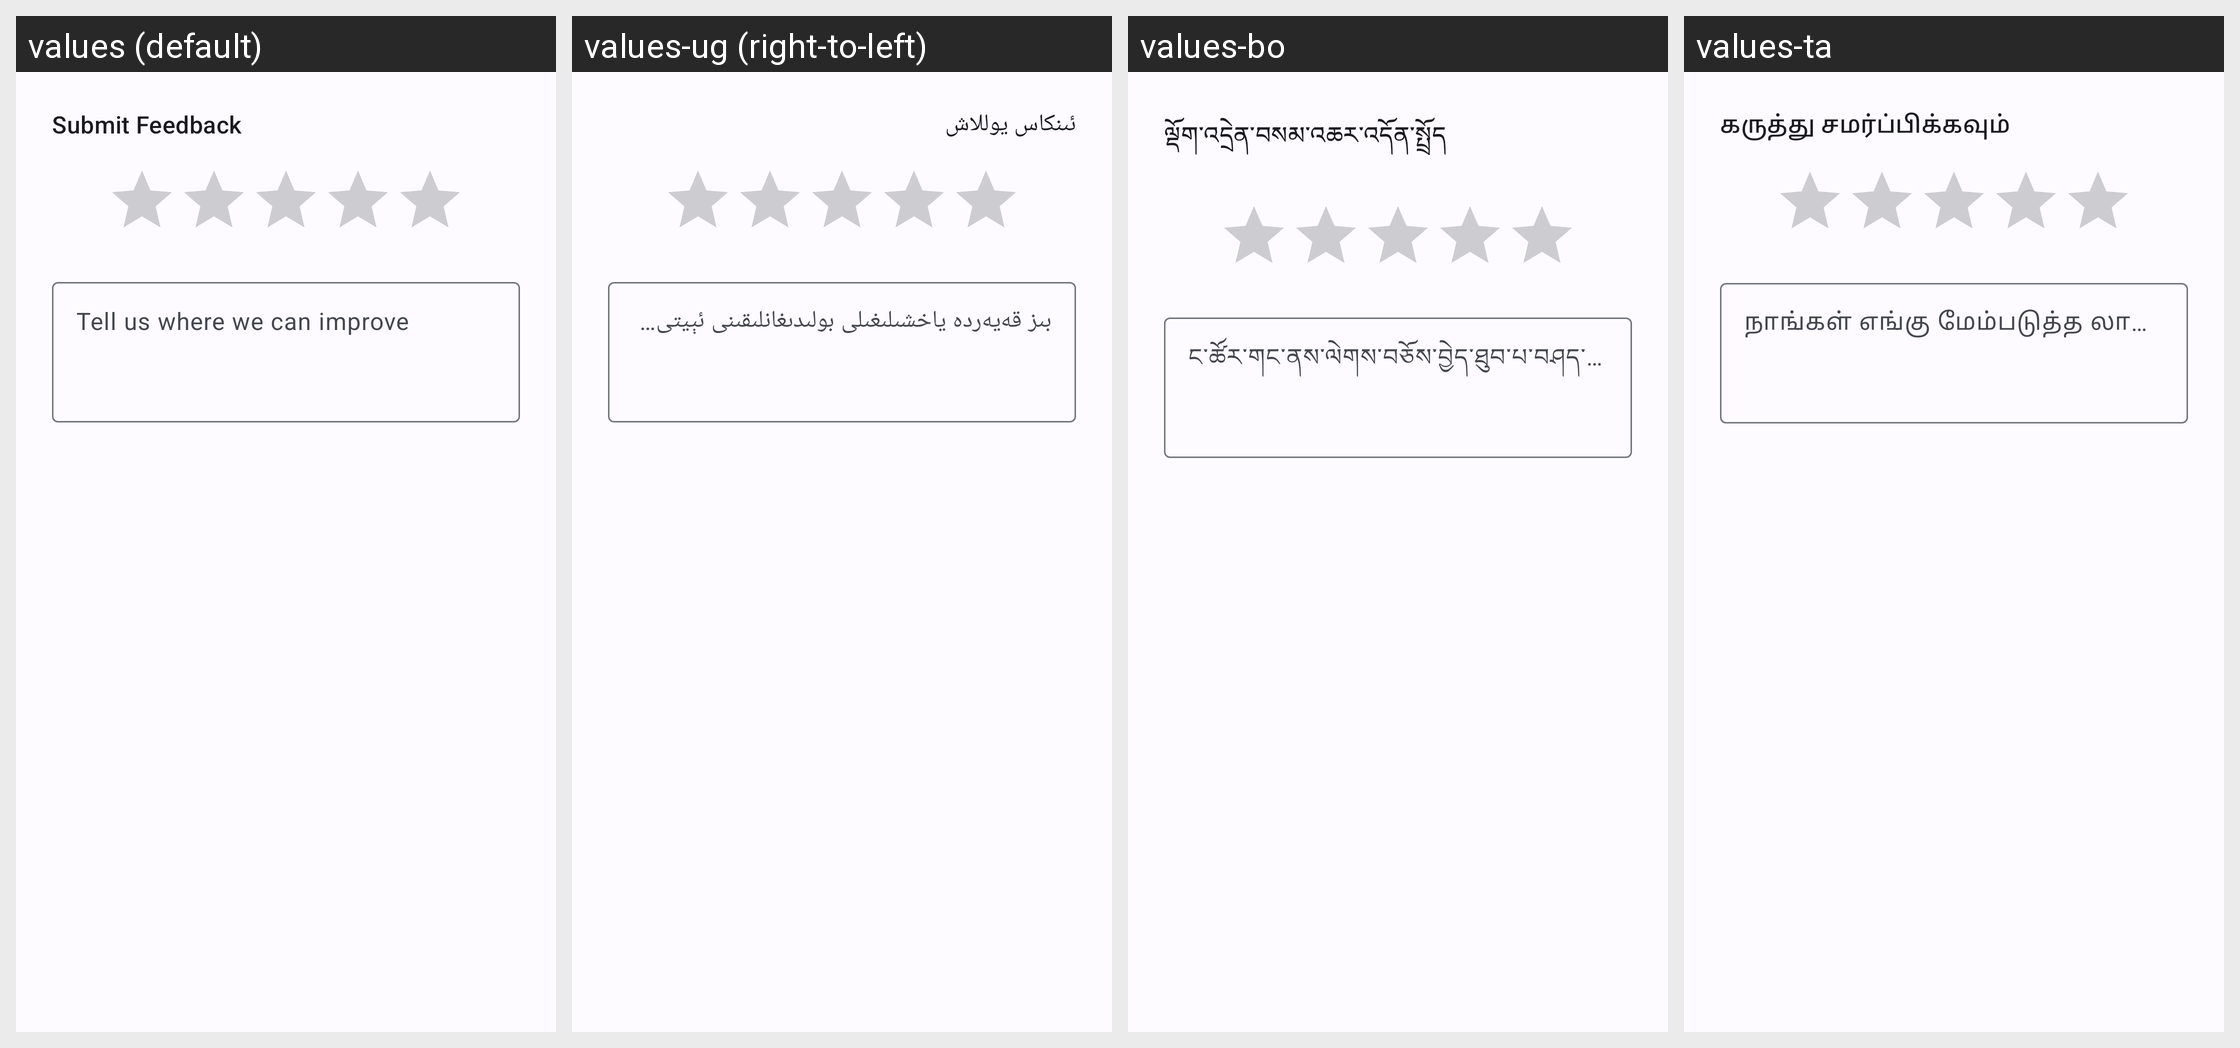

Here is an Android app screen in its default locale and in the app's own translations. Write out the translated-string differences for the strings that appear on this screen.
Android screen res/layout/dialog_rating.xml rendered under 4 locales, left to right: values (default), values-ug (right-to-left), values-bo, values-ta. Device: Nexus 5 (rendered at 1080×1920; each locale shown at half size, 540×960, under a caption strip naming it); theme Theme.AllTrans.
Other locales in the repository, not shown: values-af, values-am, values-ar, values-as, values-az, values-bg, values-bn, values-bs, values-ca, values-cs, values-cy, values-da, values-de, values-el, values-es, values-et, values-fa, values-fi, values-fil, values-fj, values-fr, values-ga, values-gu, values-hi, values-hr, values-ht, values-hu, values-hy, values-in, values-is, values-it, values-iu, values-iw, values-ja, values-ka, values-kk, values-km, values-kn, values-ko, values-ku, values-ky, values-lo, values-lt, values-lv, values-mg, values-mi, values-mk, values-ml, values-mn, values-mr, values-ms, values-mt, values-my, values-nb, values-ne, values-nl, values-or, values-pa, values-pl, values-ps, values-pt, values-ro, values-ru, values-sk, values-sl, values-sq, values-sr, values-sv, values-sw, values-te, values-th, values-ti, values-tk, values-to, values-tr, values-tt, values-uk, values-ur, values-uz, values-vi, values-yue, values-zh, values-zh-rTW.
Strings drawn on this screen, with the default value and each locale's value (text and hints the layout hard-codes, and strings that could not be matched under every locale, appear in the picture but are not listed):

feedback_formTitle
  values: Submit Feedback
  values-ug: ئىنكاس يوللاش
  values-bo: ལྡོག་འདྲེན་བསམ་འཆར་འདོན་སྤྲོད
  values-ta: கருத்து சமர்ப்பிக்கவும்

feedback_formHint
  values: Tell us where we can improve
  values-ug: بىز قەيەردە ياخشىلىغىلى بولىدىغانلىقىنى ئېيتىپ بېرىڭ
  values-bo: ང་ཚོར་གང་ནས་ལེགས་བཅོས་བྱེད་ཐུབ་པ་བཤད་དགོས།
  values-ta: நாங்கள் எங்கு மேம்படுத்த லாம் என்று சொல்லுங்கள்
